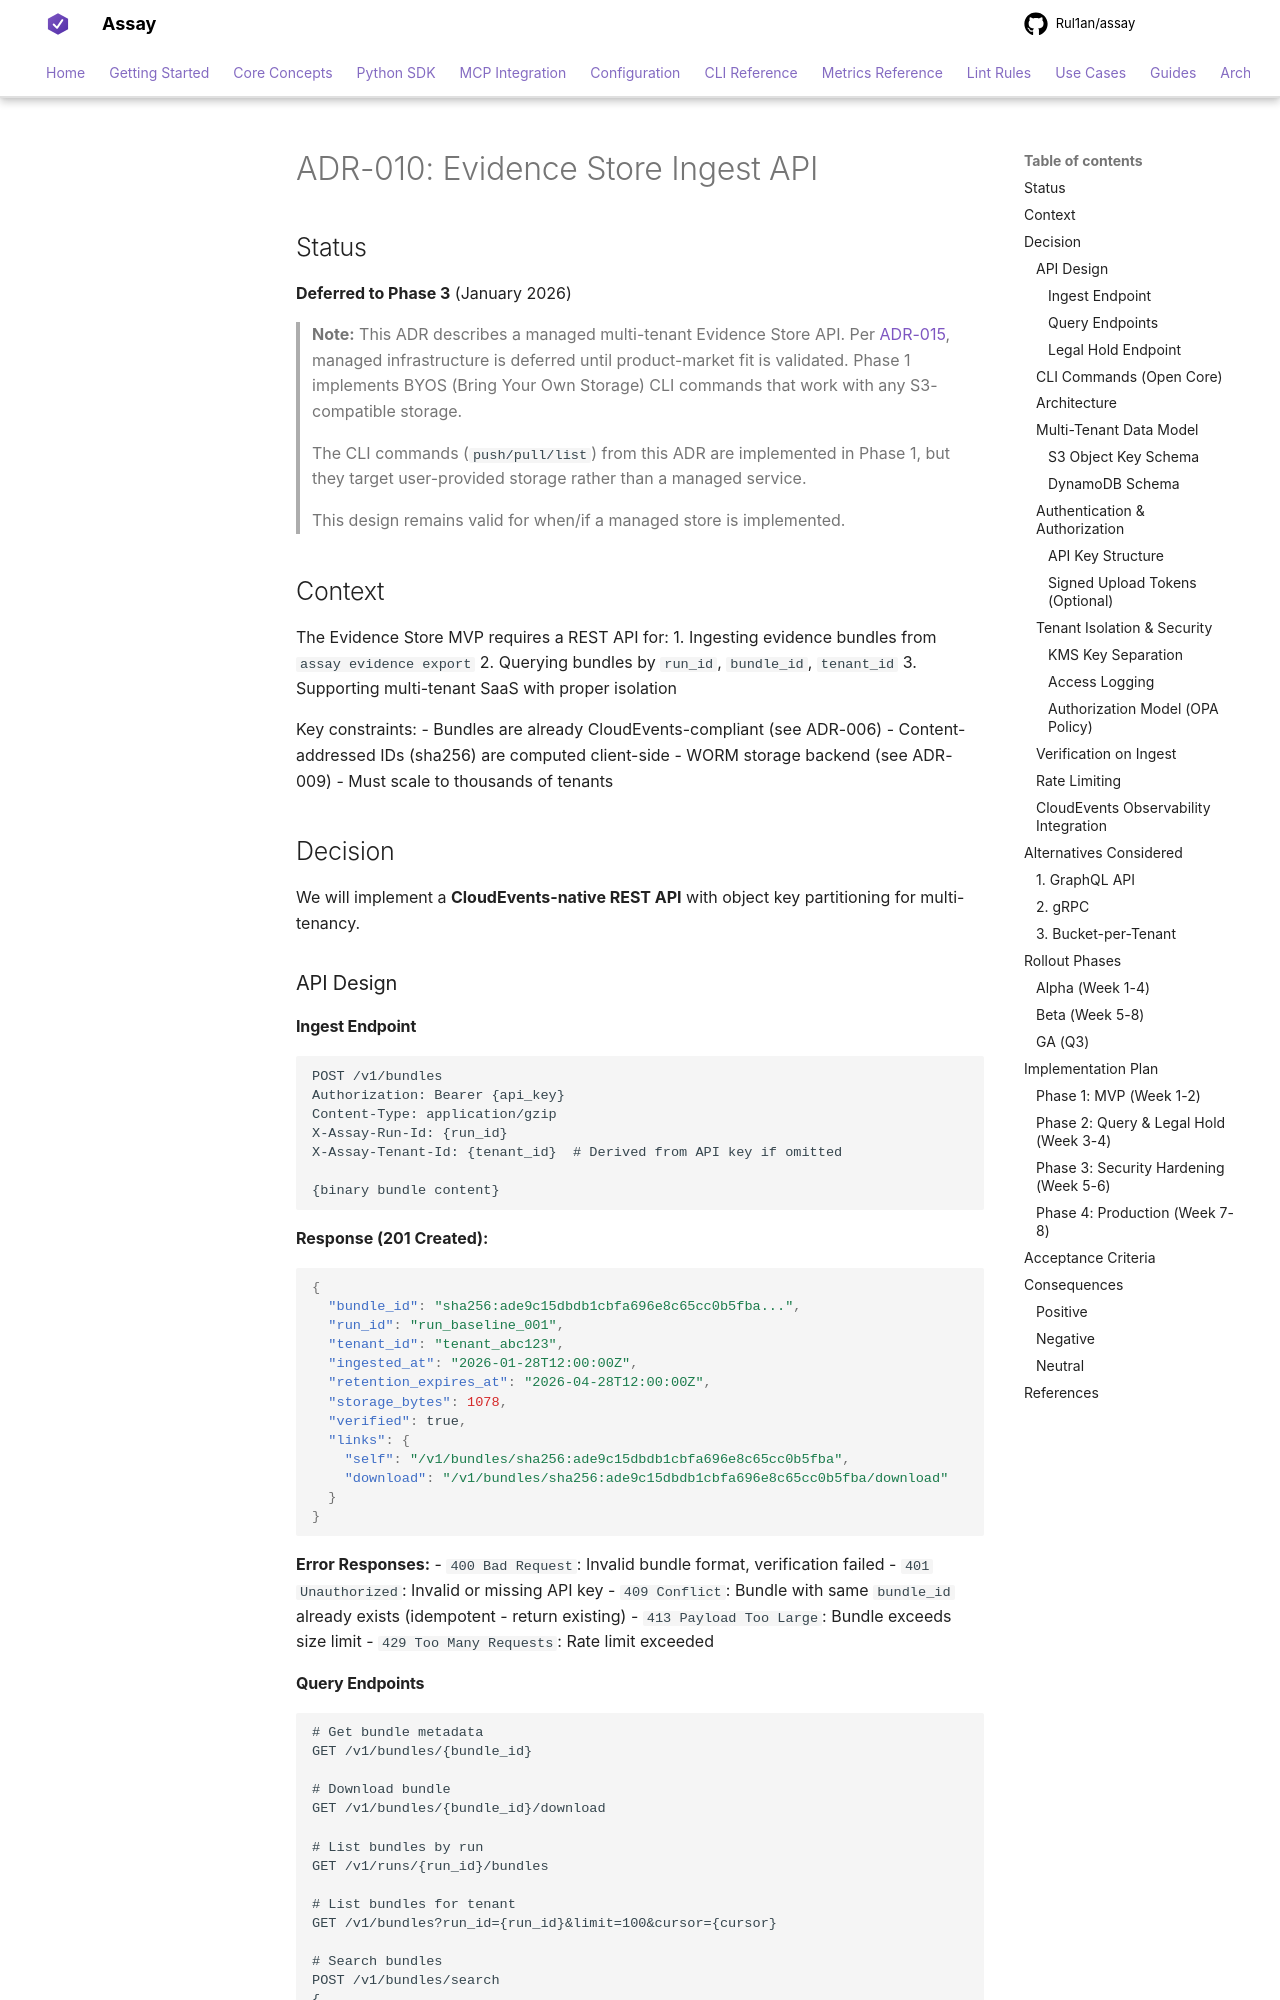

repository: Rul1an/assay · page: architecture/ADR-010-Evidence-Store-API/index.html · generator: mkdocs

# ADR-010: Evidence Store Ingest API

## Status

**Deferred to Phase 3** (January 2026)

> **Note:** This ADR describes a managed multi-tenant Evidence Store API. Per [ADR-015](./ADR-015-BYOS-Storage-Strategy.md), managed infrastructure is deferred until product-market fit is validated. Phase 1 implements BYOS (Bring Your Own Storage) CLI commands that work with any S3-compatible storage.
>
> The CLI commands (`push/pull/list`) from this ADR are implemented in Phase 1, but they target user-provided storage rather than a managed service.
>
> This design remains valid for when/if a managed store is implemented.

## Context

The Evidence Store MVP requires a REST API for:
1. Ingesting evidence bundles from `assay evidence export`
2. Querying bundles by `run_id`, `bundle_id`, `tenant_id`
3. Supporting multi-tenant SaaS with proper isolation

Key constraints:
- Bundles are already CloudEvents-compliant (see ADR-006)
- Content-addressed IDs (sha256) are computed client-side
- WORM storage backend (see ADR-009)
- Must scale to thousands of tenants

## Decision

We will implement a **CloudEvents-native REST API** with object key partitioning for multi-tenancy.

### API Design

#### Ingest Endpoint

```http
POST /v1/bundles
Authorization: Bearer {api_key}
Content-Type: application/gzip
X-Assay-Run-Id: {run_id}
X-Assay-Tenant-Id: {tenant_id}  # Derived from API key if omitted

{binary bundle content}
```

**Response (201 Created):**
```json
{
  "bundle_id": "sha256:ade9c15dbdb1cbfa696e8c65cc0b5fba...",
  "run_id": "run_baseline_001",
  "tenant_id": "tenant_abc123",
  "ingested_at": "2026-01-28T12:00:00Z",
  "retention_expires_at": "2026-04-28T12:00:00Z",
  "storage_bytes": 1078,
  "verified": true,
  "links": {
    "self": "/v1/bundles/sha256:ade9c15dbdb1cbfa696e8c65cc0b5fba",
    "download": "/v1/bundles/sha256:ade9c15dbdb1cbfa696e8c65cc0b5fba/download"
  }
}
```

**Error Responses:**
- `400 Bad Request`: Invalid bundle format, verification failed
- `401 Unauthorized`: Invalid or missing API key
- `409 Conflict`: Bundle with same `bundle_id` already exists (idempotent - return existing)
- `413 Payload Too Large`: Bundle exceeds size limit
- `429 Too Many Requests`: Rate limit exceeded
